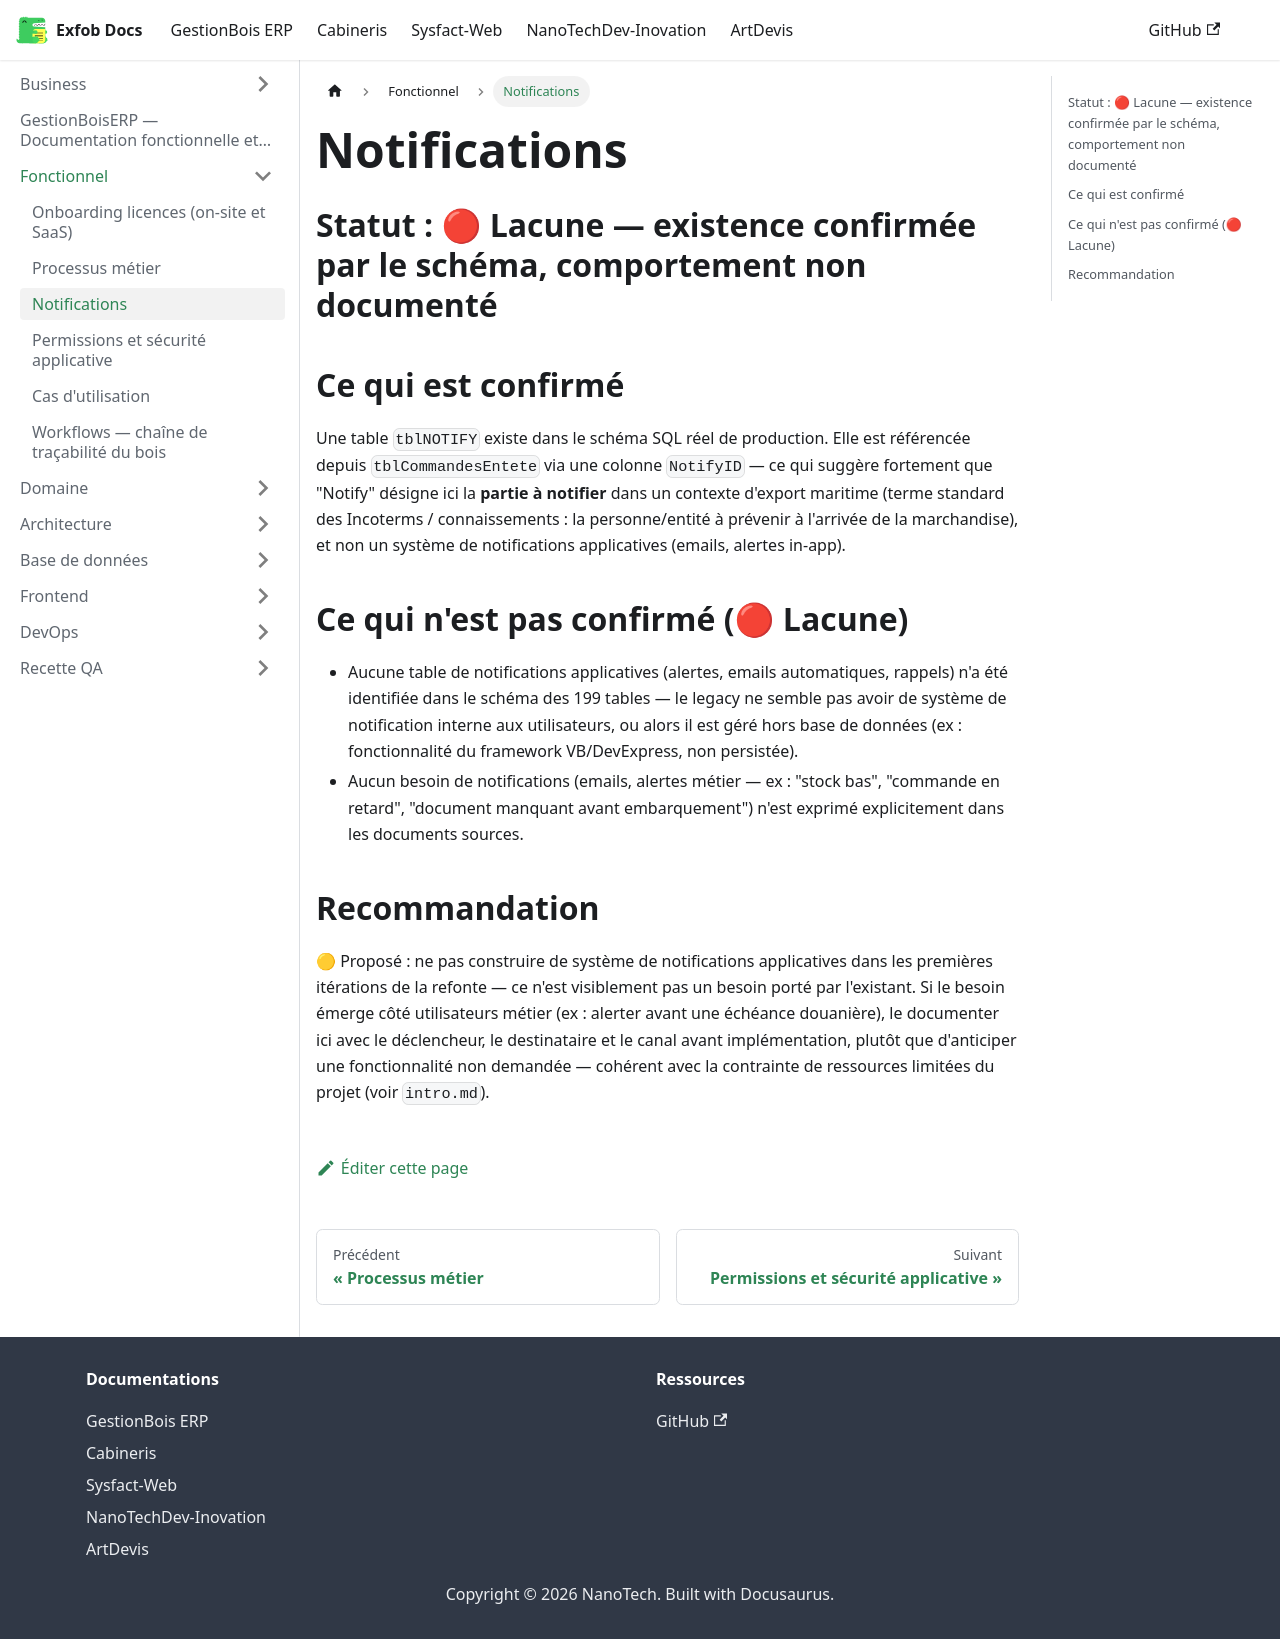

repository: CamertechDev/nanotech-docs · page: erp/Functional/notifications/index.html · generator: docusaurus

# Notifications

## Statut : 🔴 Lacune — existence confirmée par le schéma, comportement non documenté

## Ce qui est confirmé

Une table `tblNOTIFY` existe dans le schéma SQL réel de production. Elle est référencée
depuis `tblCommandesEntete` via une colonne `NotifyID` — ce qui suggère fortement que
"Notify" désigne ici la **partie à notifier** dans un contexte d'export maritime (terme
standard des Incoterms / connaissements : la personne/entité à prévenir à l'arrivée de la
marchandise), et non un système de notifications applicatives (emails, alertes in-app).

## Ce qui n'est pas confirmé (🔴 Lacune)

- Aucune table de notifications applicatives (alertes, emails automatiques, rappels) n'a été
  identifiée dans le schéma des 199 tables — le legacy ne semble pas avoir de système de
  notification interne aux utilisateurs, ou alors il est géré hors base de données (ex :
  fonctionnalité du framework VB/DevExpress, non persistée).
- Aucun besoin de notifications (emails, alertes métier — ex : "stock bas", "commande en
  retard", "document manquant avant embarquement") n'est exprimé explicitement dans les
  documents sources.

## Recommandation

🟡 Proposé : ne pas construire de système de notifications applicatives dans les premières
itérations de la refonte — ce n'est visiblement pas un besoin porté par l'existant. Si le
besoin émerge côté utilisateurs métier (ex : alerter avant une échéance douanière), le
documenter ici avec le déclencheur, le destinataire et le canal avant implémentation, plutôt
que d'anticiper une fonctionnalité non demandée — cohérent avec la contrainte de ressources
limitées du projet (voir `intro.md`).
